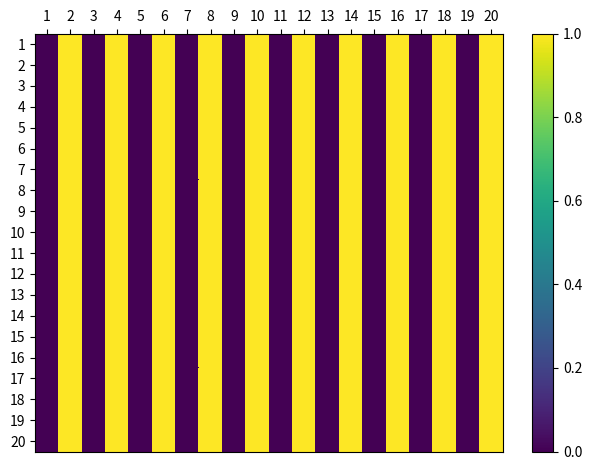

This figure's Python source:
import matplotlib.pyplot as plt
import warnings
import numpy as np

def makeHeatMap(data, names, color, outputFileName):
    #to catch "falling back to Agg" warning
    with warnings.catch_warnings():
        warnings.simplefilter("ignore")
        #code source: http://stackoverflow.com/questions/14391959/heatmap-in-matplotlib-with-pcolor
        fig, ax = plt.subplots()
        #create the map w/ color bar legend
        heatmap = ax.pcolor(data, cmap=color)
        cbar = plt.colorbar(heatmap)

        # put the major ticks at the middle of each cell
        ax.set_xticks(np.arange(data.shape[0])+0.5, minor=False)
        ax.set_yticks(np.arange(data.shape[1])+0.5, minor=False)

        # want a more natural, table-like display
        ax.invert_yaxis()
        ax.xaxis.tick_top()

        label_count = len(names)
        ax.set_xticklabels(range(1, label_count+1))
        ax.set_yticklabels(names)

        plt.tight_layout()

        plt.savefig(outputFileName, format = 'png')
        plt.close()

if __name__ == "__main__":
    import numpy as np
    data = np.array(
        [
            [0,1]*10
        ]*20
    )
    names = range(1,21)
    color = 'viridis'
    outputFileName = 'heatmap.png'
    makeHeatMap(data, names, color, outputFileName)
